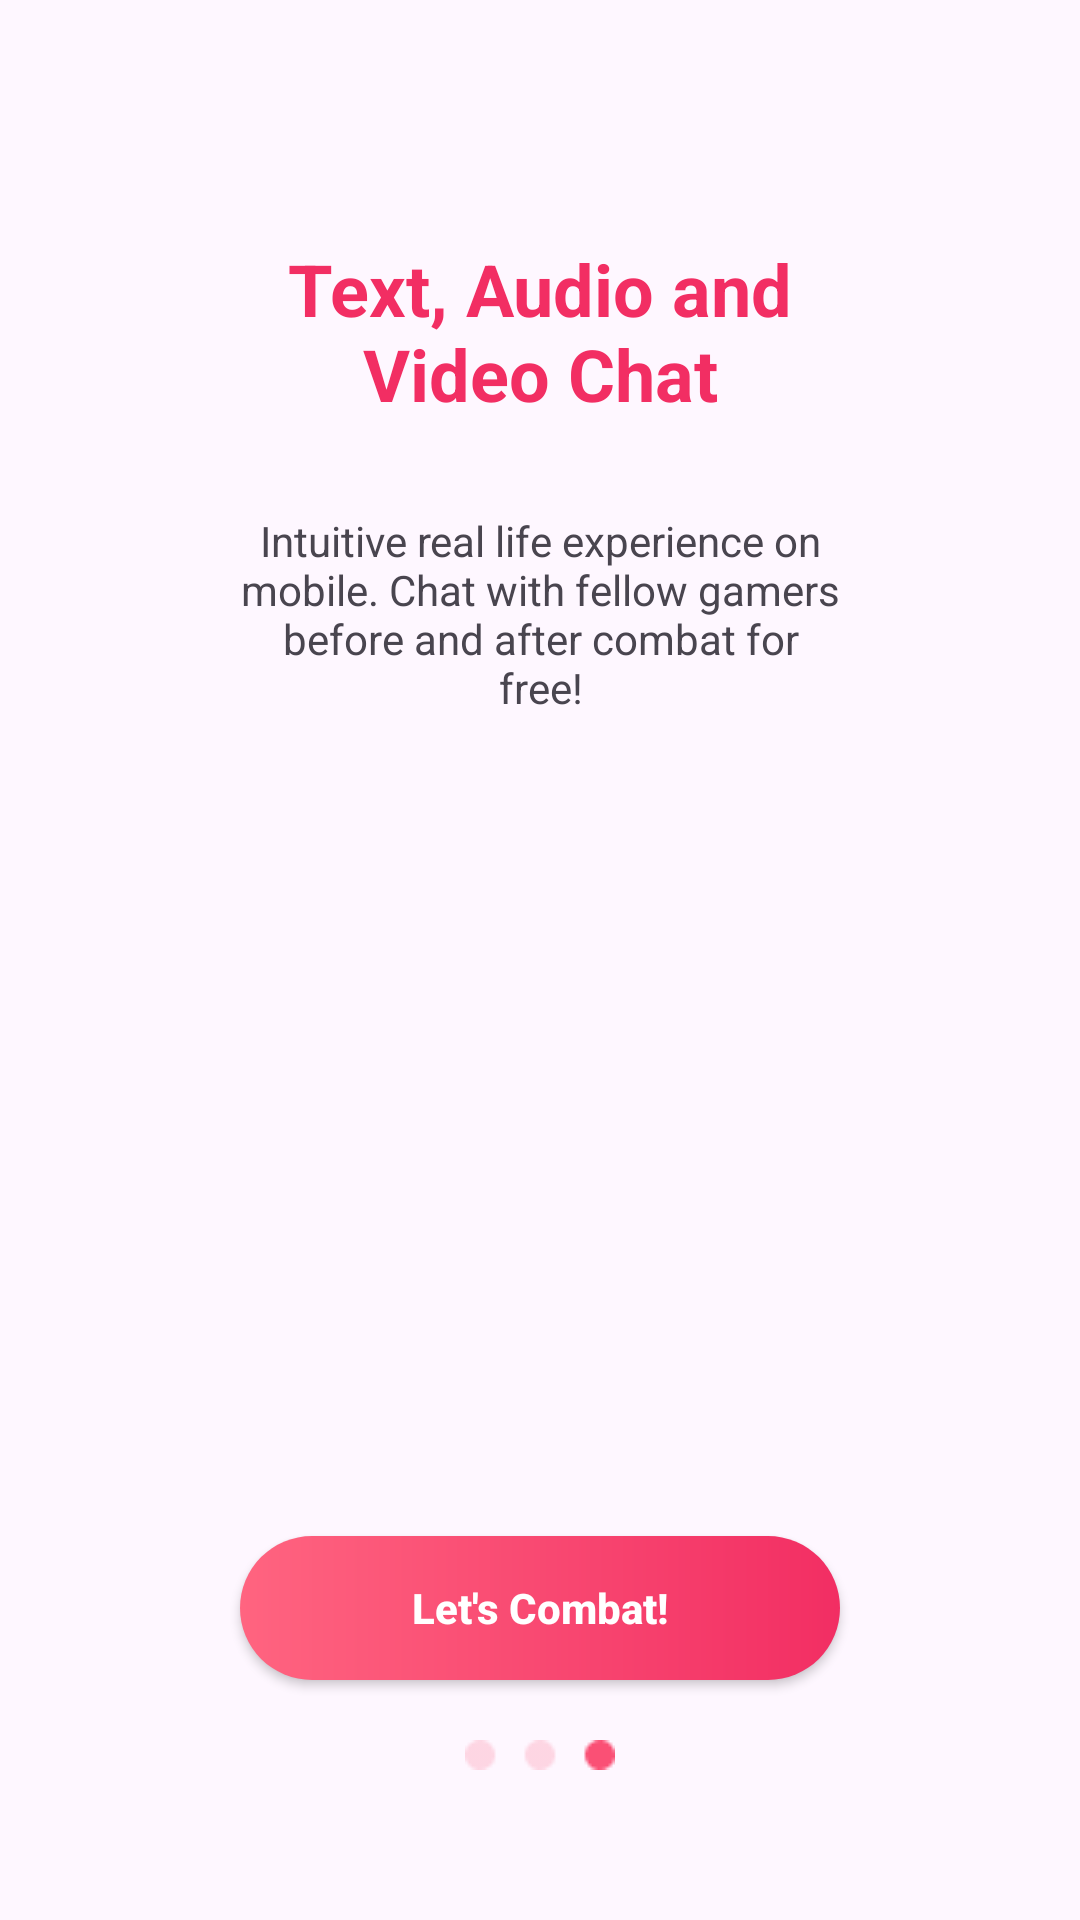

Android layout source for this screen:
<!-- AndroidManifest.xml: application theme Theme.Professionals -->
<!-- res/layout/onboarding3.xml -->
<?xml version="1.0" encoding="utf-8"?>
<androidx.constraintlayout.widget.ConstraintLayout xmlns:android="http://schemas.android.com/apk/res/android"
    xmlns:app="http://schemas.android.com/apk/res-auto"
    android:id="@+id/onboardingScreen3"
    android:layout_width="match_parent"
    android:layout_height="match_parent">


    <TextView
        android:id="@+id/Tv1"
        android:layout_height="wrap_content"
        android:layout_width="wrap_content"
        android:text="@string/screen4_text_main"
        android:textColor="@color/main_pink"
        android:textSize="24sp"
        android:textStyle="bold"
        android:gravity="center"
        app:layout_constraintTop_toBottomOf="@id/image3View"
        app:layout_constraintStart_toStartOf="parent"
        app:layout_constraintEnd_toEndOf="parent" />

    <ImageView
        android:id="@+id/image3View"
        android:layout_width="wrap_content"
        android:layout_height="wrap_content"
        android:src="@drawable/image3"
        android:layout_marginTop="80dp"
        app:layout_constraintTop_toTopOf="parent"
        app:layout_constraintEnd_toEndOf="parent"
        app:layout_constraintStart_toStartOf="parent"/>

    <TextView
        android:layout_width="wrap_content"
        android:layout_height="wrap_content"
        android:text="@string/screen4_text_second"
        android:gravity="center"
        android:layout_marginTop="30dp"
        app:layout_constraintEnd_toEndOf="parent"
        app:layout_constraintStart_toStartOf="parent"
        app:layout_constraintTop_toBottomOf="@id/Tv1"
        />

    <androidx.constraintlayout.widget.Guideline
        android:id="@+id/guideline2"
        android:layout_width="wrap_content"
        android:layout_height="wrap_content"
        android:orientation="horizontal"
        app:layout_constraintGuide_percent="0.8" />

    <androidx.appcompat.widget.AppCompatButton
        android:id="@+id/gradientBtn1"
        android:layout_width="match_parent"
        android:layout_height="wrap_content"
        android:background="@drawable/button_custom1"
        android:text="Let's Combat!"
        android:textStyle="bold"
        android:textAllCaps="false"
        android:layout_marginLeft="80dp"
        android:layout_marginRight="80dp"
        android:textColor="@color/white"
        app:layout_constraintTop_toTopOf="@id/guideline2"
        app:layout_constraintStart_toStartOf="parent"
        app:layout_constraintEnd_toEndOf="parent" />

    <ImageView
        android:id="@+id/DotsView"
        android:layout_width="wrap_content"
        android:layout_height="wrap_content"
        android:src="@drawable/slider_dots3"
        android:layout_marginBottom="50dp"
        app:layout_constraintEnd_toEndOf="parent"
        app:layout_constraintStart_toStartOf="parent"
        app:layout_constraintBottom_toBottomOf="parent" />

</androidx.constraintlayout.widget.ConstraintLayout>
<!-- resources referenced by this layout -->
<resources>
  <color name="main_pink">#F22E63</color>
  <color name="white">#FFFFFFFF</color>
  <!-- drawable button_custom1 (drawable) -->
  <?xml version="1.0" encoding="utf-8"?>
  <shape xmlns:android="http://schemas.android.com/apk/res/android"
      android:shape="rectangle">
      <gradient
          android:angle="180"
          android:startColor="@color/main_pink"
          android:endColor="@color/light_pink"
          android:type="linear" />
      <corners android:radius="30dp" />
  </shape>
  <!-- drawable slider_dots3: png bitmap (drawable, 485 bytes) -->
  <string name="screen4_text_main">Text, Audio and\nVideo Chat</string>
  <string name="screen4_text_second">Intuitive real life experience on\nmobile. Chat with fellow gamers\nbefore and after combat for\nfree!</string>
  <style name="Theme.Professionals" parent="Base.Theme.Professionals" />
  <color name="light_pink">#FF6480</color>
  <style name="Base.Theme.Professionals" parent="Theme.Material3.DayNight.NoActionBar">
          
          
      </style>
</resources>
